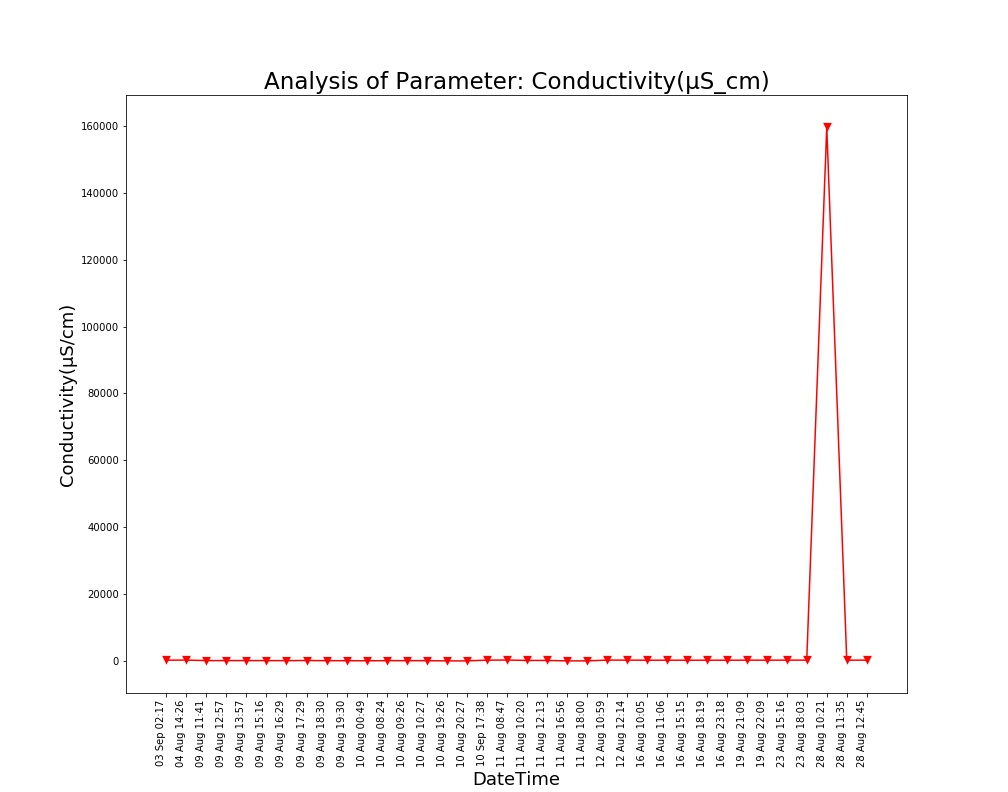

Values plotted in this chart, from the file beside it:
Unnamed: 0, DateTime, Date, Time, Conductivity(µS/cm)
0.0, 04 Aug 14:26, 04 Aug 2021, 14:26:24, 245.0
1.0, 09 Aug 11:41, 09 Aug 2021, 11:41:48, 90.0
2.0, 09 Aug 12:57, 09 Aug 2021, 12:57:04, 92.0
3.0, 09 Aug 13:57, 09 Aug 2021, 13:57:19, 91.0
4.0, 09 Aug 15:16, 09 Aug 2021, 15:16:19, 84.0
5.0, 09 Aug 16:29, 09 Aug 2021, 16:29:24, 80.0
6.0, 09 Aug 17:29, 09 Aug 2021, 17:29:51, 115.0
7.0, 09 Aug 18:30, 09 Aug 2021, 18:30:16, 60.0
8.0, 09 Aug 19:30, 09 Aug 2021, 19:30:40, 59.0
9.0, 10 Aug 00:49, 10 Aug 2021, 00:49:39, 37.0
10.0, 10 Aug 08:24, 10 Aug 2021, 08:24:01, 68.0
11.0, 10 Aug 09:26, 10 Aug 2021, 09:26:56, 67.0
12.0, 10 Aug 10:27, 10 Aug 2021, 10:27:28, 66.0
13.0, 10 Aug 19:26, 10 Aug 2021, 19:26:33, 2.0
14.0, 10 Aug 20:27, 10 Aug 2021, 20:27:03, 1.0
15.0, 11 Aug 08:47, 11 Aug 2021, 08:47:06, 262.0
16.0, 11 Aug 10:20, 11 Aug 2021, 10:20:04, 147.0
17.0, 11 Aug 12:13, 11 Aug 2021, 12:13:36, 134.0
18.0, 11 Aug 16:56, 11 Aug 2021, 16:56:21, 16.0
19.0, 11 Aug 18:00, 11 Aug 2021, 18:00:02, 3.0
20.0, 12 Aug 10:59, 12 Aug 2021, 10:59:37, 241.0
21.0, 12 Aug 12:14, 12 Aug 2021, 12:14:31, 240.0
22.0, 16 Aug 10:05, 16 Aug 2021, 10:05:25, 212.0
23.0, 16 Aug 11:06, 16 Aug 2021, 11:06:03, 211.0
24.0, 16 Aug 15:15, 16 Aug 2021, 15:15:28, 210.0
25.0, 16 Aug 18:19, 16 Aug 2021, 18:19:53, 209.0
26.0, 16 Aug 23:18, 16 Aug 2021, 23:18:09, 210.0
27.0, 19 Aug 21:09, 19 Aug 2021, 21:09:25, 224.0
28.0, 19 Aug 22:09, 19 Aug 2021, 22:09:52, 222.0
29.0, 23 Aug 15:16, 23 Aug 2021, 15:16:38, 233.0
30.0, 23 Aug 18:03, 23 Aug 2021, 18:03:46, 234.0
31.0, 28 Aug 10:21, 28 Aug 2021, 10:21:18, 159659
32.0, 28 Aug 11:35, 28 Aug 2021, 11:35:06, 228.0
33.0, 28 Aug 12:45, 28 Aug 2021, 12:45:39, 229.0
, 03 Sep 02:17, 03 Sep 2021, 02:17:33, 223.0
, 10 Sep 17:38, 10 Sep 2021, 17:38:26, 228.0
